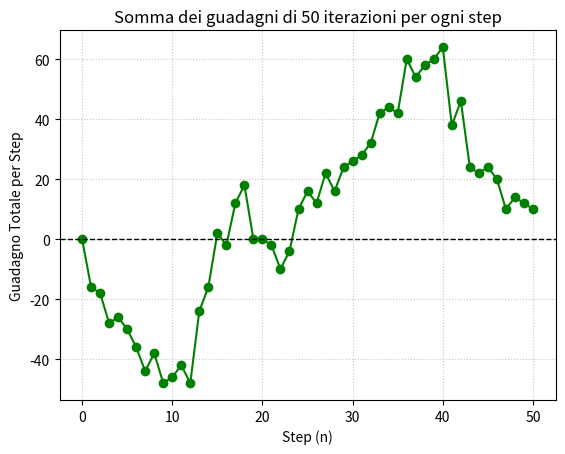

Write the Python code that produced this figure. (Note: this script raises an exception after producing the figure.)
import matplotlib.pyplot as plt
import numpy as np

n_steps = 50
n_iterations = 100

all_walks = np.zeros((n_steps + 1, n_iterations))

for i in range(n_iterations):
    passi_singoli = np.random.choice([1, -1], size=n_steps)
    all_walks[1:, i] = np.cumsum(passi_singoli)

guadagno_totale = np.sum(all_walks, axis=1)

plt.plot(range(n_steps + 1), guadagno_totale, marker='o', color='green', linewidth=1.5)
plt.axhline(0, color='black', linewidth=1, linestyle='--')
plt.xlabel('Step (n)')
plt.ylabel('Guadagno Totale per Step')
plt.title('Somma dei guadagni di 50 iterazioni per ogni step')
plt.grid(True, linestyle=':', alpha=0.7)

plt.savefig('fig/guadagno_totale_100_step.png')
